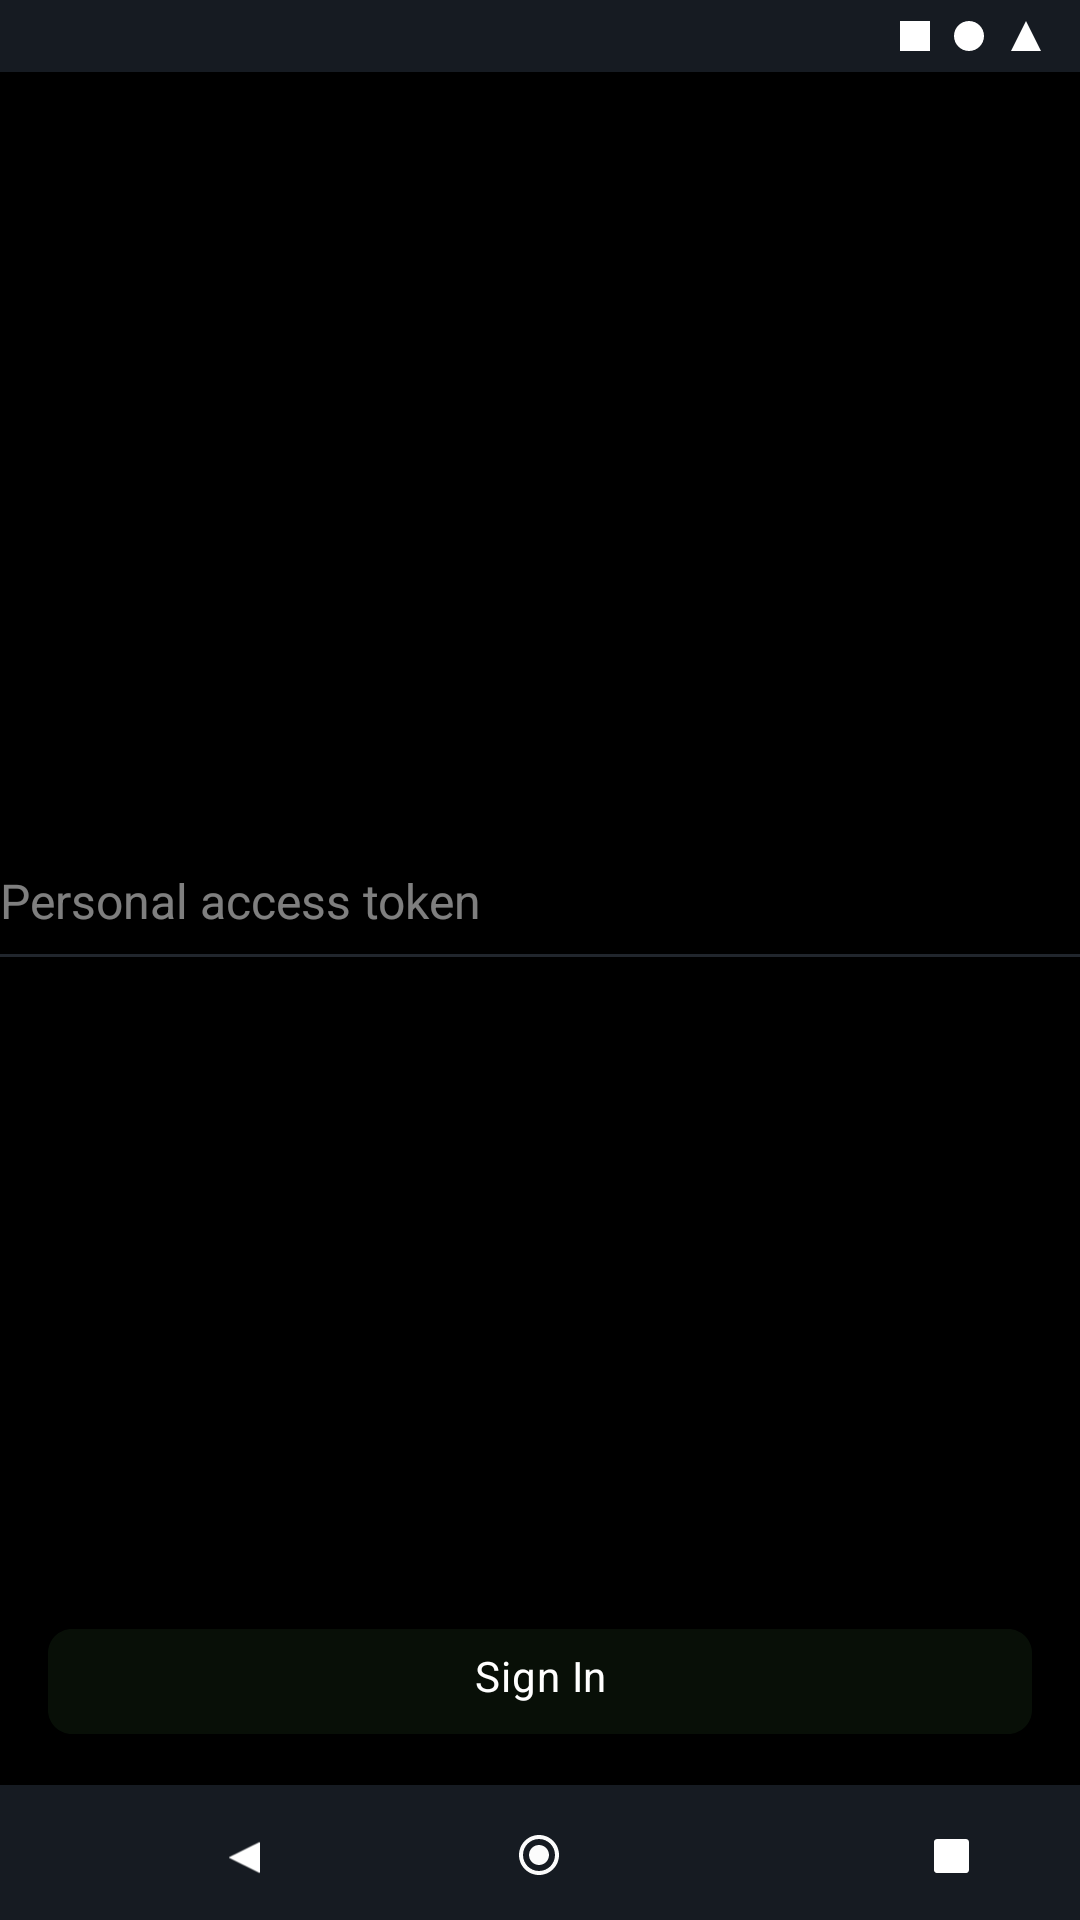

Android layout source for this screen:
<!-- AndroidManifest.xml: application theme Theme.MyGitTest -->
<!-- res/layout/fragment_feed.xml -->
<?xml version="1.0" encoding="utf-8"?>
<androidx.constraintlayout.widget.ConstraintLayout xmlns:android="http://schemas.android.com/apk/res/android"
    xmlns:aapt="http://schemas.android.com/aapt"
    xmlns:app="http://schemas.android.com/apk/res-auto"
    xmlns:tools="http://schemas.android.com/tools"
    android:layout_width="match_parent"
    android:layout_height="match_parent"
    android:background="@color/black"
    tools:context=".activity.FeedFragment">


    <RelativeLayout
        android:id="@+id/system_bar_"
        android:layout_width="match_parent"
        android:layout_height="24dp"
        android:layout_alignParentStart="true"
        android:layout_alignParentTop="true"
        android:layout_alignParentEnd="true"
        android:background="@drawable/system_bar_"
        android:clipToOutline="true"
        tools:ignore="MissingConstraints" />


    <View
        android:id="@+id/rectangle_7"
        android:layout_width="10dp"
        android:layout_height="10dp"
        android:layout_alignParentTop="true"
        android:layout_alignParentEnd="true"
        android:layout_marginEnd="8dp"
        android:layout_marginTop="7dp"
        app:layout_constraintTop_toTopOf="@id/system_bar_"
        android:background="@drawable/rectangle_7"
        app:layout_constraintEnd_toStartOf="@id/rectangle_2"
        tools:ignore="MissingConstraints"

        />

    <View
        android:id="@+id/rectangle_2"
        android:layout_width="10dp"
        android:layout_height="10dp"
        android:layout_alignParentTop="true"
        android:layout_alignParentEnd="true"
        android:layout_marginEnd="8dp"
        android:layout_marginTop="7dp"
        app:layout_constraintTop_toTopOf="@id/system_bar_"
        android:background="@drawable/rectangle_2"
        app:layout_constraintEnd_toStartOf="@id/triangle"
        tools:ignore="MissingConstraints"

        />


    <View
        android:id="@+id/triangle"
        android:layout_width="12dp"
        android:layout_height="10dp"
        android:layout_alignParentTop="true"
        android:layout_alignParentEnd="true"
        android:layout_marginEnd="12dp"
        android:layout_marginTop="7dp"
        app:layout_constraintTop_toTopOf="@id/system_bar_"
        android:background="@drawable/triangle"
        app:layout_constraintEnd_toEndOf="@id/system_bar_"
        tools:ignore="MissingConstraints" />


    <TextView
        android:id="@+id/label_text"
        android:layout_width="wrap_content"
        android:layout_height="wrap_content"
        android:layout_alignParentStart="true"
        android:layout_alignParentTop="true"
        android:layout_alignParentEnd="true"
        android:layout_alignParentBottom="true"
        android:layout_marginStart="28dp"
        android:layout_marginTop="97.88dp"
        android:layout_marginEnd="30dp"
        android:layout_marginBottom="6.91dp"
        android:alpha="0.5"
        android:gravity="center_vertical"
        android:lineSpacingExtra="5sp"
        android:text="@string/label_text"
        android:textAppearance="@style/label_text"
        app:layout_constraintBottom_toTopOf="@+id/input_line"
        tools:ignore="MissingConstraints" />

    <View
        android:id="@+id/input_line"
        android:layout_width="0dp"
        android:layout_height="1dp"
        android:layout_alignParentStart="true"
        android:layout_alignParentEnd="true"
        android:layout_alignParentBottom="true"
        android:layout_marginStart="16dp"
        android:layout_marginTop="145dp"
        android:layout_marginEnd="16dp"
        android:layout_marginBottom="480.09dp"
        android:background="@drawable/input_line"
        android:contentDescription="@string/todo"
        app:layout_constraintTop_toBottomOf="@+id/vector"
        tools:ignore="MissingConstraints" />


    <View
        android:id="@+id/vector"
        android:layout_width="78dp"
        android:layout_height="76.12dp"
        android:layout_alignParentStart="true"
        android:layout_alignParentTop="true"
        android:layout_alignParentEnd="true"
        android:layout_alignParentBottom="true"
        android:layout_marginStart="141dp"
        android:layout_marginTop="97dp"
        android:layout_marginEnd="141dp"
        android:layout_marginBottom="145.79dp"
        android:background="@drawable/vector"
        app:layout_constraintBottom_toBottomOf="parent"
        app:layout_constraintBottom_toTopOf="@id/input_line"
        app:layout_constraintStart_toStartOf="parent"
        app:layout_constraintEnd_toEndtOf="parent"

        app:layout_constraintTop_toTopOf="parent" />

    <View
        android:id="@+id/hover_press"
        android:layout_width="0dp"
        android:layout_height="35dp"
        android:layout_alignParentStart="true"
        android:layout_alignParentEnd="true"
        android:layout_centerVertical="true"
        android:layout_marginStart="16dp"
        android:layout_marginEnd="16dp"
        android:layout_marginBottom="17dp"
        android:alpha="0.12"
        android:background="@drawable/hover_press"
        app:layout_constraintBottom_toTopOf="@id/navbar"
        app:layout_constraintEnd_toEndOf="parent"
        app:layout_constraintStart_toStartOf="parent"
        tools:ignore="MissingConstraints" />

    <TextView
        android:id="@+id/label"
        android:layout_width="match_parent"
        android:layout_height="wrap_content"
        android:layout_alignParentStart="true"
        android:layout_alignParentEnd="true"
        android:layout_centerVertical="true"
        android:layout_marginStart="24dp"
        android:layout_marginTop="9dp"
        android:layout_marginEnd="24dp"
        android:layout_marginBottom="10dp"
        android:gravity="center_horizontal|top"
        android:lineSpacingExtra="0sp"
        android:text="@string/label"
        android:textAppearance="@style/label"
        app:layout_constraintBottom_toBottomOf="@+id/hover_press"
        app:layout_constraintStart_toStartOf="@id/hover_press"
        tools:ignore="MissingConstraints" />

    <RelativeLayout
        android:id="@+id/navbar"
        android:layout_width="0dp"
        android:layout_height="45dp"
        android:layout_alignParentStart="true"
        android:layout_alignParentEnd="true"
        android:layout_alignParentBottom="true"
        android:background="@drawable/navbar"
        android:rotation="0"
        app:layout_constraintBottom_toBottomOf="parent"
        app:layout_constraintEnd_toEndOf="parent"
        app:layout_constraintStart_toStartOf="parent"
        tools:ignore="MissingConstraints" />


    <View
        android:id="@+id/oval"
        android:layout_width="16dp"
        android:layout_height="16dp"
        android:layout_centerInParent="true"
        android:layout_marginStart="171.81dp"
        android:layout_marginEnd="172.56dp"
        android:layout_marginBottom="13.83dp"
        android:background="@drawable/ic_baseline_radio_button_checked_24"
        app:layout_constraintBottom_toBottomOf="@id/navbar"
        app:layout_constraintEnd_toEndOf="@id/navbar"
        app:layout_constraintStart_toStartOf="@id/navbar"
        tools:ignore="MissingConstraints" />

    <View
        android:id="@+id/rectangle"
        android:layout_width="11.5dp"
        android:layout_height="11.37dp"
        android:layout_alignParentEnd="true"
        android:layout_marginStart="273.91dp"
        android:layout_marginBottom="15.6dp"
        android:background="@drawable/rectangle"
        app:layout_constraintBottom_toBottomOf="@id/navbar"
        app:layout_constraintEnd_toEndOf="@id/navbar"
        app:layout_constraintStart_toStartOf="@id/navbar"
        app:layout_goneMarginTop="15.6dp"

        tools:ignore="MissingConstraints" />


    <View
        android:id="@+id/triangle_1"
        android:layout_width="11.45dp"
        android:layout_height="10.38dp"
        android:layout_alignParentStart="true"
        android:layout_centerVertical="true"
        android:layout_marginStart="75.58dp"
        android:layout_marginBottom="15.6dp"
        android:background="@drawable/triangle_1"
        android:rotation="-90"
        app:layout_constraintBottom_toBottomOf="@id/navbar"
        app:layout_constraintStart_toStartOf="@id/navbar"
        app:layout_goneMarginTop="15.6dp"
        tools:ignore="MissingConstraints" />


</androidx.constraintlayout.widget.ConstraintLayout>
<!-- resources referenced by this layout -->
<resources>
  <!-- drawable ic_baseline_radio_button_checked_24 (drawable) -->
  <vector android:height="16dp" android:tint="#FCFCFC"
      android:viewportHeight="24" android:viewportWidth="24"
      android:width="16dp" xmlns:android="http://schemas.android.com/apk/res/android">
      <path android:fillColor="@android:color/white" android:pathData="M12,7c-2.76,0 -5,2.24 -5,5s2.24,5 5,5 5,-2.24 5,-5 -2.24,-5 -5,-5zM12,2C6.48,2 2,6.48 2,12s4.48,10 10,10 10,-4.48 10,-10S17.52,2 12,2zM12,20c-4.42,0 -8,-3.58 -8,-8s3.58,-8 8,-8 8,3.58 8,8 -3.58,8 -8,8z"/>
  </vector>
  <!-- drawable input_line (drawable) -->
  <?xml version="1.0" encoding="utf-8"?>
  <vector
      xmlns:android="http://schemas.android.com/apk/res/android"
      xmlns:aapt="http://schemas.android.com/aapt"
      android:width="328dp"
      android:height="1dp"
      android:viewportWidth="328"
      android:viewportHeight="1"
      >
  
      <group>
  
          <clip-path
              android:pathData="M0 0H328V1H0V0Z"
              />
  
          <path
              android:pathData="M0 0V1H328V0"
              android:fillColor="#21262D"
              />
  
      </group>
  
  </vector>
  <!-- drawable navbar (drawable) -->
  <?xml version="1.0" encoding="utf-8"?>
  <vector
      xmlns:android="http://schemas.android.com/apk/res/android"
      xmlns:aapt="http://schemas.android.com/aapt"
      android:width="360dp"
      android:height="44dp"
      android:viewportWidth="360"
      android:viewportHeight="44"
      >
  
      <group>
  
          <clip-path
              android:pathData="M0 0H360V44H0V0Z"
              />
  
          <path
              android:pathData="M0 0V44H360V0"
              android:fillColor="#161B22"
              />
  
      </group>
  
  </vector>
  <!-- drawable rectangle_7 (drawable) -->
  <?xml version="1.0" encoding="utf-8"?>
  <vector
      xmlns:android="http://schemas.android.com/apk/res/android"
      xmlns:aapt="http://schemas.android.com/aapt"
      android:width="10dp"
      android:height="10dp"
      android:viewportWidth="10"
      android:viewportHeight="10"
      >
  
      <group>
  
          <clip-path
              android:pathData="M0 0H10V10H0V0Z"
              />
  
          <path
              android:pathData="M0 0V10H10V0"
              android:fillColor="#FFFFFF"
              />
  
      </group>
  
  </vector>
  <!-- drawable system_bar_ (drawable) -->
  <?xml version="1.0" encoding="utf-8"?>
  <vector
      xmlns:android="http://schemas.android.com/apk/res/android"
      xmlns:aapt="http://schemas.android.com/aapt"
      android:width="360dp"
      android:height="24dp"
      android:viewportWidth="360"
      android:viewportHeight="24"
      >
  
      <group>
  
          <clip-path
              android:pathData="M0 0H360V24H0V0Z"
              />
  
          <path
              android:pathData="M0 0V24H360V0"
              android:fillColor="#161B22"
              />
  
      </group>
  
  </vector>
  <!-- drawable triangle (drawable) -->
  <?xml version="1.0" encoding="utf-8"?>
  <vector
      xmlns:android="http://schemas.android.com/apk/res/android"
      xmlns:aapt="http://schemas.android.com/aapt"
      android:width="12dp"
      android:height="10dp"
      android:viewportWidth="12"
      android:viewportHeight="10"
      >
  
      <group>
  
          <clip-path
              android:pathData="M0 0H12V10H0V0Z"
              />
  
          <path
              android:pathData="m0 12 l6 -12 l5 10 z"
              android:fillColor="#FFFFFF"
              />
  
      </group>
  
  </vector>
  <string name="label">Sign In</string>
  <string name="label_text">
  
  Personal access token
  </string>
  <string name="todo" />
  <style name="label">
          <item name="android:textSize">
              14sp
          </item>
  
          <item name="android:letterSpacing">
              0.02
          </item>
  
          <item name="android:textColor">
              #FFFFFF
          </item>
  
      </style>
  <style name="label_text">
  
          <item name="android:textSize">
              16sp
          </item>
  
          <item name="android:textColor">
              #FFFFFF
          </item>
  
      </style>
  <!-- not gathered from this repository: default colours our renderer supplied (Android Studio template values) -->
  <color name="black">#FF000000</color>
</resources>
